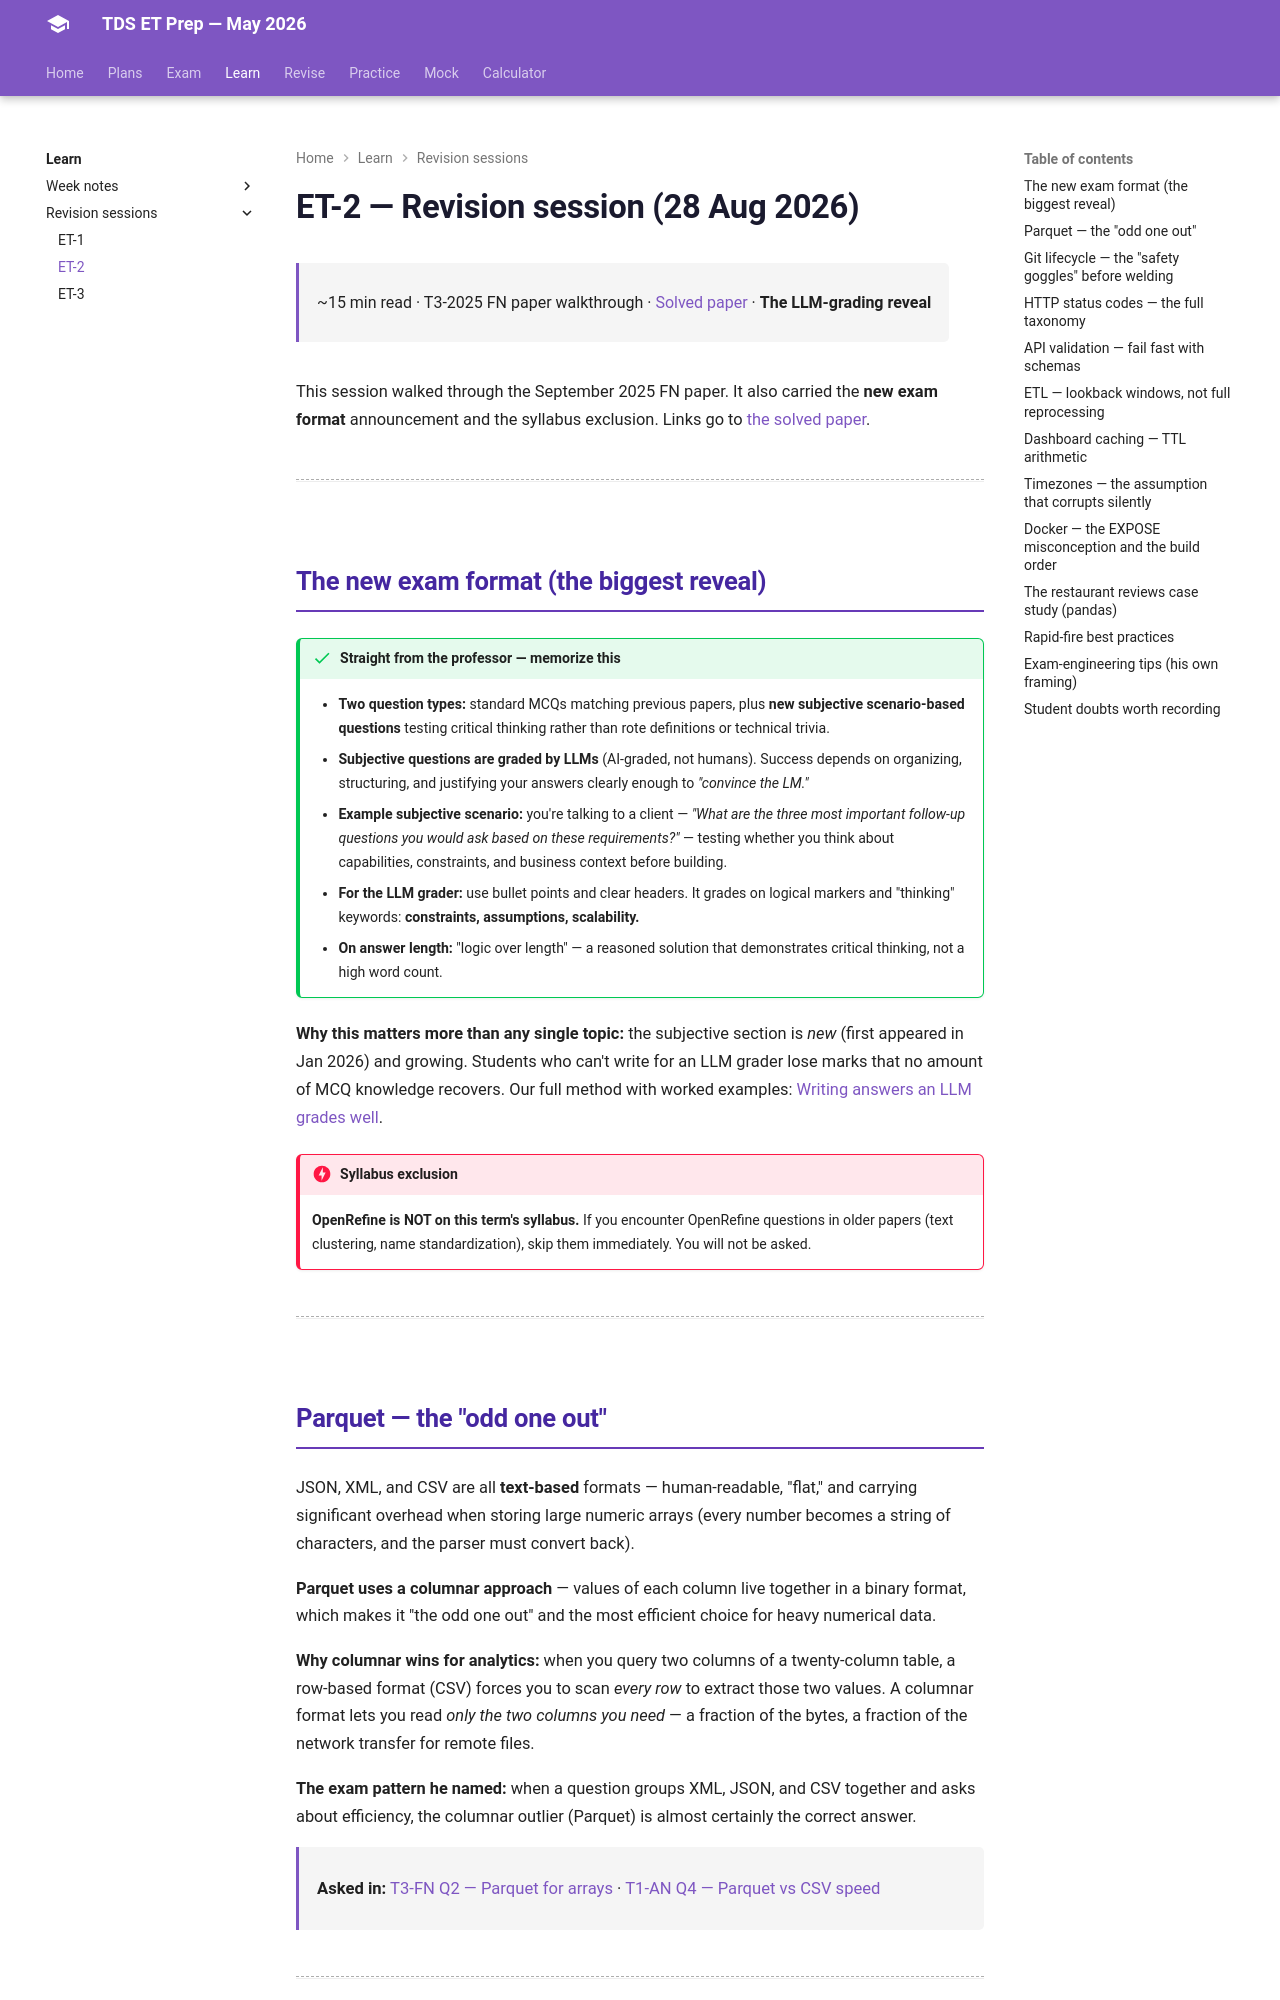

repository: HypeMonk/tds-et-prep · page: sessions/et-02/index.html · generator: mkdocs

# ET-2 — Revision session (28 Aug 2026)

<div class="tx-meta" markdown>

~15 min read · T3-2025 FN paper walkthrough · [Solved paper](../pyqs/t3-2025-fn.md) · **The LLM-grading reveal**

</div>

This session walked through the September 2025 FN paper. It also carried the **new exam format** announcement and the syllabus exclusion. Links go to [the solved paper](../pyqs/t3-2025-fn.md).

---

## The new exam format (the biggest reveal)

!!! success "Straight from the professor — memorize this"
    - **Two question types:** standard MCQs matching previous papers, plus **new
      subjective scenario-based questions** testing critical thinking rather than rote
      definitions or technical trivia.
    - **Subjective questions are graded by LLMs** (AI-graded, not humans). Success
      depends on organizing, structuring, and justifying your answers clearly enough
      to *"convince the LM."*
    - **Example subjective scenario:** you're talking to a client — *"What are the
      three most important follow-up questions you would ask based on these
      requirements?"* — testing whether you think about capabilities, constraints,
      and business context before building.
    - **For the LLM grader:** use bullet points and clear headers. It grades on
      logical markers and "thinking" keywords: **constraints, assumptions,
      scalability.**
    - **On answer length:** "logic over length" — a reasoned solution that
      demonstrates critical thinking, not a high word count.

**Why this matters more than any single topic:** the subjective section is *new* (first appeared in Jan 2026) and growing. Students who can't write for an LLM grader lose marks that no amount of MCQ knowledge recovers. Our full method with worked examples: [Writing answers an LLM grades well](../exam/llm-grading-guide.md).

!!! danger "Syllabus exclusion"
    **OpenRefine is NOT on this term's syllabus.** If you encounter OpenRefine
    questions in older papers (text clustering, name standardization), skip them
    immediately. You will not be asked.

---
